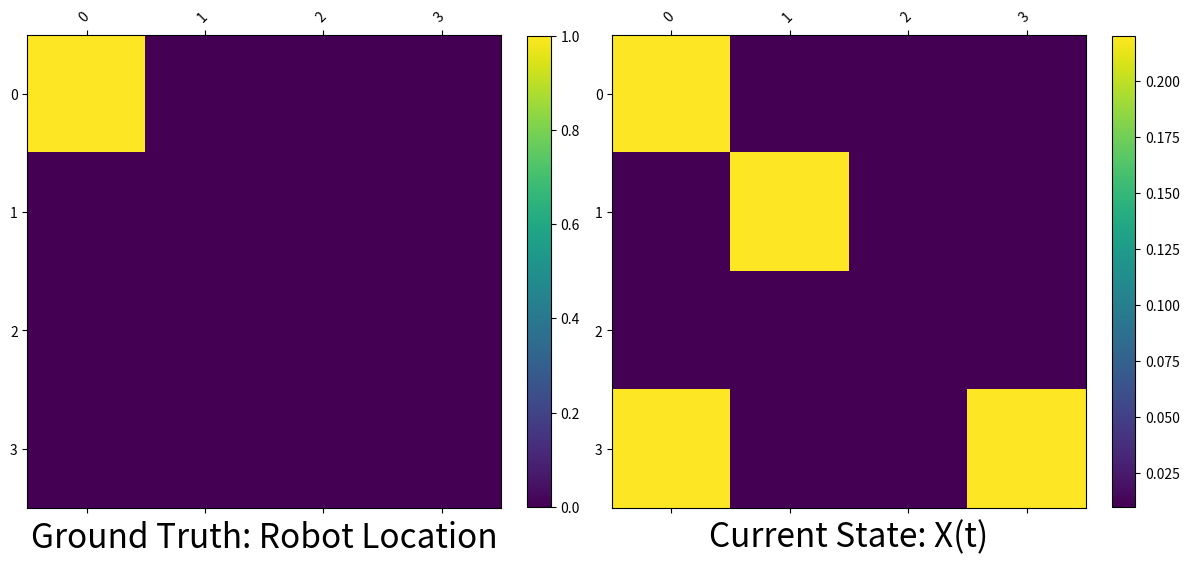
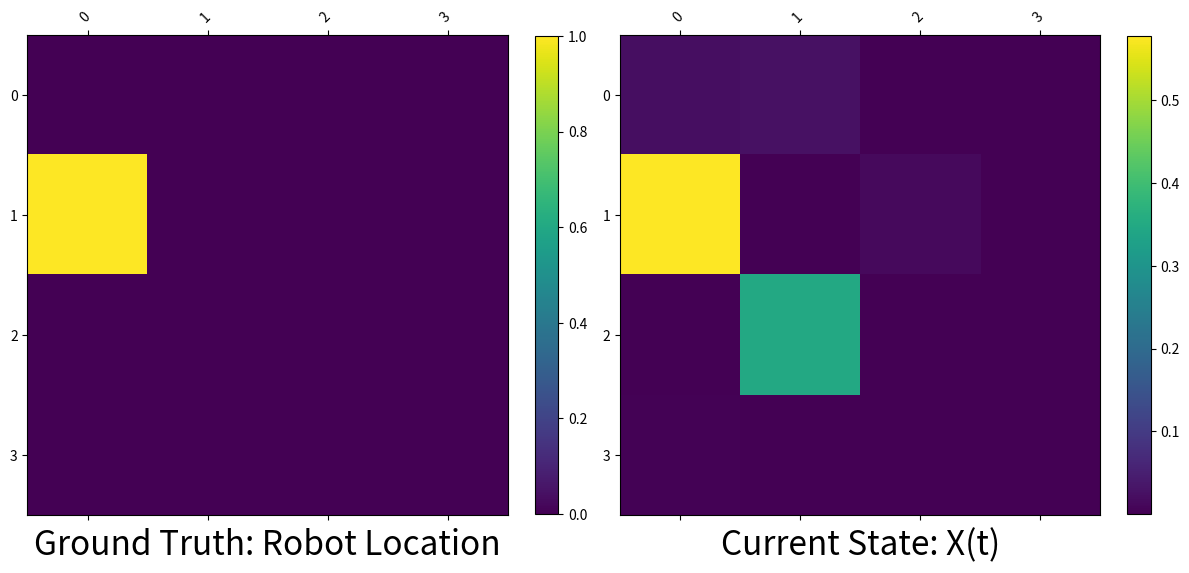
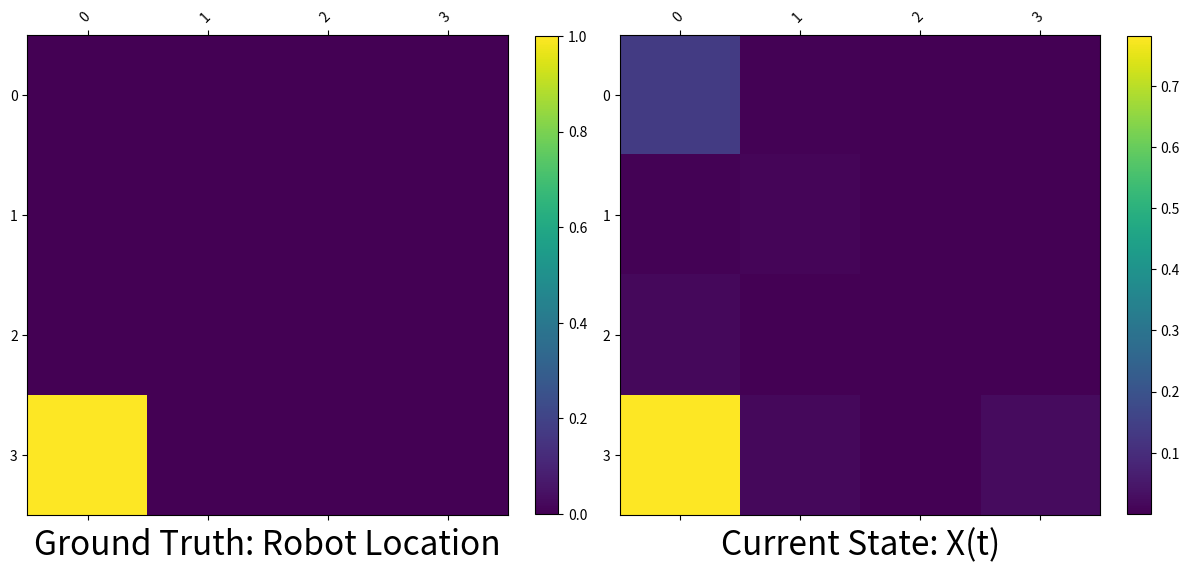
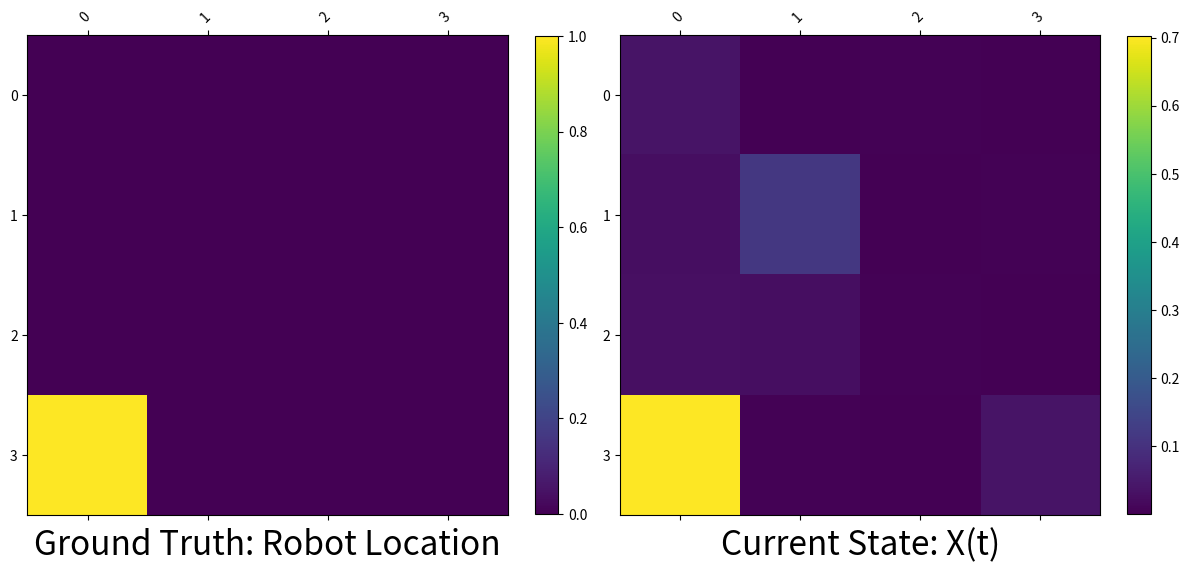
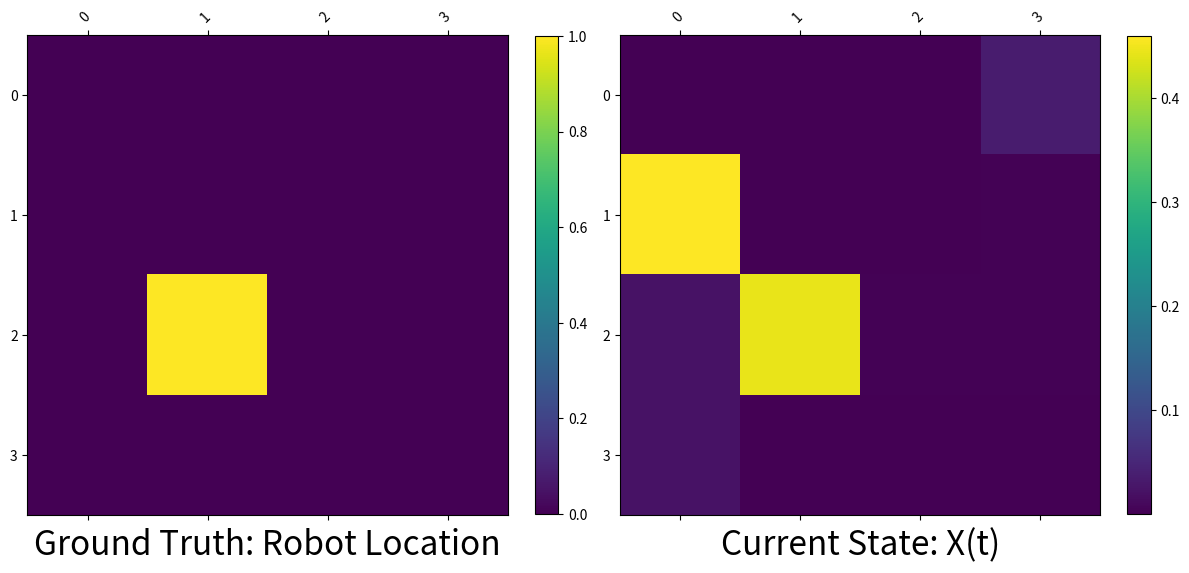
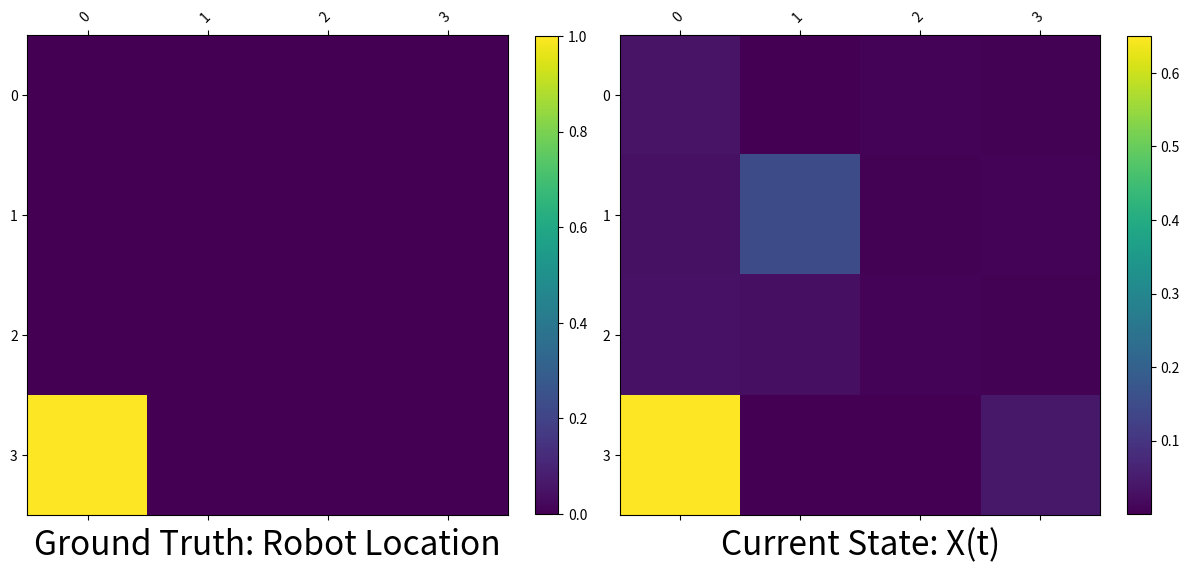
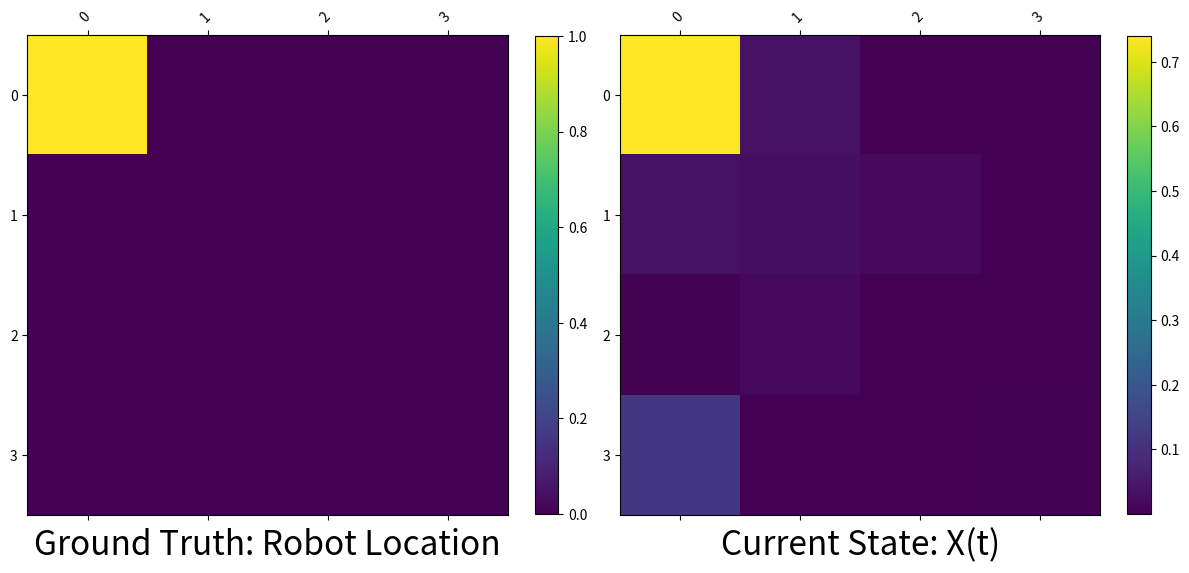

Recreate these plots in Python, in order.
# [redacted]
# October 2021
# [redacted]
# [redacted]

import matplotlib.pylab as plt
import numpy as np
from copy import deepcopy
import random
random.seed(4)


def heatmap(ground_truth_array: np.array, curr_state_array: np.array):
    """
    Simple utility function to generate some nice heatmaps of the outputs

    :return:
    """

    # Basic Configuration
    fig, axes = plt.subplots(ncols=2, figsize=(12, 12))
    ax1, ax2 = axes
    cmap = 'viridis'

    # Heat maps.
    im1 = ax1.matshow(ground_truth_array, cmap=cmap)
    im2 = ax2.matshow(curr_state_array, cmap=cmap)

    ax1.set_title('Ground Truth: Robot Location', y=-0.1, fontsize=24)
    plt.setp(ax1.get_xticklabels(), rotation=45, ha='left', rotation_mode='anchor')
    plt.colorbar(im1, fraction=0.045, pad=0.05, ax=ax1)

    ax2.set_title('Current State: X(t)', y=-0.1, fontsize=24)
    plt.setp(ax2.get_xticklabels(), rotation=45, ha='left', rotation_mode='anchor')
    plt.colorbar(im2, fraction=0.045, pad=0.05, ax=ax2)

    fig.tight_layout()
    fig.show()


class HMM:

    # define a mapping for each color
    maze_map: dict = {
        'R': 0,
        'G': 1,
        'B': 2,
        'Y': 3
    }
    # define the colors of the board
    colors = ['R', 'B', 'G', 'Y']

    def __init__(self, path_length: int, starting_state: tuple, verbose: bool, show_heatmaps: bool):
        self.verbose = verbose
        self.show_heatmaps = show_heatmaps
        self.maze = self.generate_maze()
        self.path_length = path_length
        self.starting_state = starting_state
        self.robot_path = self.generate_path()
        self.ground_truth_states = self.generate_robot_path()
        self.sensor_readings = self.make_sensor_readings()
        self.transition_model = self.generate_transition_model()

    @staticmethod
    def pretty_print_maze(matrix: list, maze_name: str):
        """
        Print the maze or the probability matrix in a nice format
        :param matrix: list of lists representing the maze or the probability matix
        :return: N/A
        """
        print(f'----- {maze_name} -----')
        for row in matrix:
            print(f'{row}')

    def generate_maze(self) -> list:
        maze = []
        for i in range(4):
            row = []
            for j in range(4):
                color = random.choice(self.colors)
                encoded_color = self.maze_map[color]  # <- use encoded color if ints are more useful than strings
                row.append(color)
            maze.append(row)
        return maze

    def generate_moves(self):
        """
        Helper function that returns a list of moves 'N', 'E', 'S', or 'W'
        :return:
        """
        moves = []
        for i in range(self.path_length):
            direction = random.choice(['N', 'E', 'S', 'W'])
            moves.append(direction)
        return moves

    def generate_path(self) -> list:
        """
        Starting in cell [0, 0], get a list of random locations in a path of length self.path_length
        :return:
        """
        moves = self.generate_moves()
        starting_state = self.starting_state

        # we start by appending the starting state to the path
        path = [deepcopy(starting_state)]

        current_state = deepcopy(starting_state)
        for move in moves:

            state = deepcopy(current_state)

            # --- NORTH ---
            if move == 'N':
                if state[1] == 3:
                    # we're at the top wall, so we return the same state
                    path.append(state)
                else:
                    # the robot moves up one cell
                    state = (state[0], state[1]+1)
                    path.append(state)

            # --- EAST ---
            elif move == 'E':
                if state[0] == 3:
                    # we're at the right wall, so we return the same state
                    path.append(state)
                else:
                    # the robot moves to the right one cell
                    state = (state[0]+1, state[1])
                    path.append(state)

            # --- SOUTH ---
            elif move == 'S':
                if state[1] == 0:
                    # we're at the bottom wall, so we return the same state
                    path.append(state)
                else:
                    # the robot moves down one cell
                    state = (state[0], state[1]-1)
                    path.append(state)

            # --- WEST ---
            elif move == 'W':
                if state[0] == 0:
                    # we're at the right wall, so we return the same state
                    path.append(state)
                else:
                    # the robot moves down one cell
                    state = (state[0]-1, state[1])
                    path.append(state)

            current_state = deepcopy(state)

        if self.verbose:
            print(f'Robot Path: {path}')

        return path

    def make_sensor_readings(self):
        """
        returns the list of sensor readings

        returns a list of color readings, for example ['R', 'B', 'R', 'R', 'Y']
        This gets passed to the filter algorithm

        :return: a list of sensor readings
        """

        sensor_readings = []
        for cell in self.robot_path:
            # find the ground truth at the current cell
            ground_truth: str = self.maze[cell[0]][cell[1]]
            # define the other colors that the sensor could pick up
            other_colors = set(self.colors) - set(ground_truth)

            # build the list so that the ground truth is at the front and the rest are unordered behind it
            choices = [ground_truth]
            for other_color in other_colors:
                choices.append(other_color)

            # here we simulate the sensor reading (88% chance of getting it right, and 12% chance of getting it wrong)
            # sensor_reading_array: str = np.random.choice(a=choices, size=1, p=[0.88, 0.04, 0.04, 0.04])
            sensor_reading_array: str = np.random.choice(a=choices, size=1, p=[1, 0, 0, 0])  # <-- TODO remove and use the above line, just for testing
            sensor_reading = sensor_reading_array[0]
            if self.verbose:
                if ground_truth != sensor_reading:
                    print(f'Ground Truth: {ground_truth}, Incorrect Sensor Reading: {sensor_reading}')

            sensor_readings.append(sensor_reading)

        return sensor_readings

    def generate_transition_model(self, maze_size: int = 4) -> list:
        """
        Generate the update vector
        :param: length of one side of the square maze
        :return:
        """
        transition_model = []

        empty_matrix = [[0 for x in range(4)] for x in range(4)]

        # here we iterate through each cell in the maze and find the probability of moving in each direction
        for row in range(4):
            for col in range(4):

                current_matrix = deepcopy(empty_matrix)

                # get the cell north - if it's open, then make it 0.25, if not then add 0.25 to the existing cell
                north_cell = (row-1, col)
                if north_cell[0] >= 0:
                    current_matrix[row-1][col] = 0.25
                else:
                    # the robot is against the north wall
                    current_matrix[row][col] = current_matrix[row][col] + 0.25

                # get the cell east - if it's open, then make it 0.25, if not then add 0.25 to the existing cell
                east_cell = (row, col+1)
                if east_cell[1] <= 3:
                    current_matrix[row][col+1] = 0.25
                else:
                    # the robot is against the right wall
                    current_matrix[row][col] = current_matrix[row][col] + 0.25

                # get the cell south - if it's open, then make it 0.25, if not then add 0.25 to the existing cell
                south_cell = (row+1, col)
                if south_cell[0] <= 3:
                    current_matrix[row+1][col] = 0.25
                else:
                    # the robot is against the north wall
                    current_matrix[row][col] = current_matrix[row][col] + 0.25

                # get the cell west - if it's open, then make it 0.25, if not then add 0.25 to the existing cell
                west_cell = (row, col-1)
                if west_cell[1] >= 0:
                    current_matrix[row][col-1] = 0.25
                else:
                    # the robot is against the right wall
                    current_matrix[row][col] = current_matrix[row][col] + 0.25

                transition_model.append(current_matrix)

        return transition_model

    def normalize_matrix(self, matrix):
        """
        Sum everything in the array and divide by the sum
        :param matrix:
        :return:
        """
        sum = 0
        for i in range(4):
            for j in range(4):
                sum = sum + matrix[i][j]

        for i in range(4):
            for j in range(4):
                matrix[i][j] = matrix[i][j] / sum

        return matrix

    def generate_robot_path(self):
        """
        Generates a list of matrices in which the robot's position is updated for each move in the move list
        Note that sometimes the robot runs into a wall and doesn't actually move - this still uses a turn
        :return:
        """
        robot_path = []

        for position in self.robot_path:
            maze = [[0 for x in range(4)] for x in range(4)]
            row = position[0]
            col = position[1]
            maze[row][col] = 1
            robot_path.append(maze)

        return robot_path

    def filtering(self):
        """
        Implement the filtering algorithm

        initialize probability matrix as matrix of 0.0625 probabilities
            loop through readings:
                p_v = generate prediction vector
                u_v = generate update vector
                probability_matrix = prediction_vector * update_vector
            return probability_matrix
        :return:
        """

        color_matrix: list = self.maze
        transition_model: list = self.transition_model

        sensor_readings = self.sensor_readings
        if self.verbose:
            print(f'SENSOR READINGS: \n {sensor_readings}')

        # define the initial probability matrix with values of 0.0625 in each cell
        current_state_list = [[0.0625 for x in range(4)] for x in range(4)]
        current_state = np.array(current_state_list)
        if self.verbose:
            self.pretty_print_maze(matrix=current_state_list, maze_name='Initial Probability Matrix')

        for i, sensor_reading in enumerate(sensor_readings):
            print(f'\n\n\n Output for Time t={i}')
            # initialize prediction vector
            prediction_vector = [[0 for x in range(4)] for x in range(4)]
            # if the color of the ground truth matches the current sensor reading, then set the probability to 0.88
            for row in range(4):
                for col in range(4):
                    if color_matrix[row][col] == sensor_reading:
                        prediction_vector[row][col] = 0.88
            # if the color of the ground truth doesn't match the current sensor reading, set the probability to 0.04
            for row in range(4):
                for col in range(4):
                    if prediction_vector[row][col] == 0:
                        prediction_vector[row][col] = 0.04

            if self.verbose:
                self.pretty_print_maze(matrix=prediction_vector, maze_name='Prediction Vector')

            # create the transition array
            transition = np.array([[0 for x in range(4)] for x in range(4)])
            counter = 0
            for row in range(4):
                for col in range(4):
                    # multiply the transition vector by the current_state
                    current_transition_model: np.array = np.array(transition_model[counter])
                    transition = transition + np.multiply(current_transition_model, current_state[row][col])
                    counter += 1

            transition_array = np.array(transition)
            self.pretty_print_maze(matrix=transition, maze_name=f'Transition Matrix')
            prediction_vector_array = np.array(prediction_vector)

            prediction_vector = np.multiply(prediction_vector_array, transition_array)  # <-- (+) or (*)

            current_state = self.normalize_matrix(prediction_vector)

            if self.verbose:
                self.pretty_print_maze(matrix=self.ground_truth_states[i], maze_name=f'Ground Truth: X{i}')
                self.pretty_print_maze(matrix=current_state, maze_name='Current State')

            if self.show_heatmaps:
                # we need to suppress output even more here so we don't end up with 100 solution heatmaps
                if i % 5 == 0:
                    heatmap(ground_truth_array=np.array(self.ground_truth_states[i]), curr_state_array=current_state)

        return current_state


if __name__ == "__main__":
    h = HMM(starting_state=(0, 0), path_length=30, verbose=True, show_heatmaps=True)
    h.pretty_print_maze(matrix=h.maze, maze_name='Maze')
    h.filtering()
